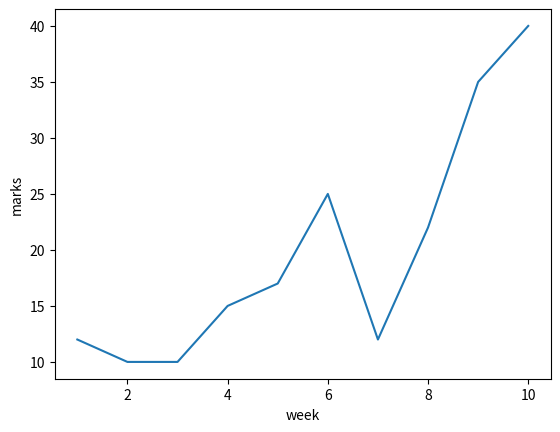

Recreate this plot in Python.
import matplotlib.pyplot as plt
week=[1,2,3,4,5,6,7,8,9,10]
marks=[12,10,10,15,17,25,12,22,35,40]

plt.plot(week,marks)
plt.xlabel("week")
plt.ylabel("marks")
plt.show()